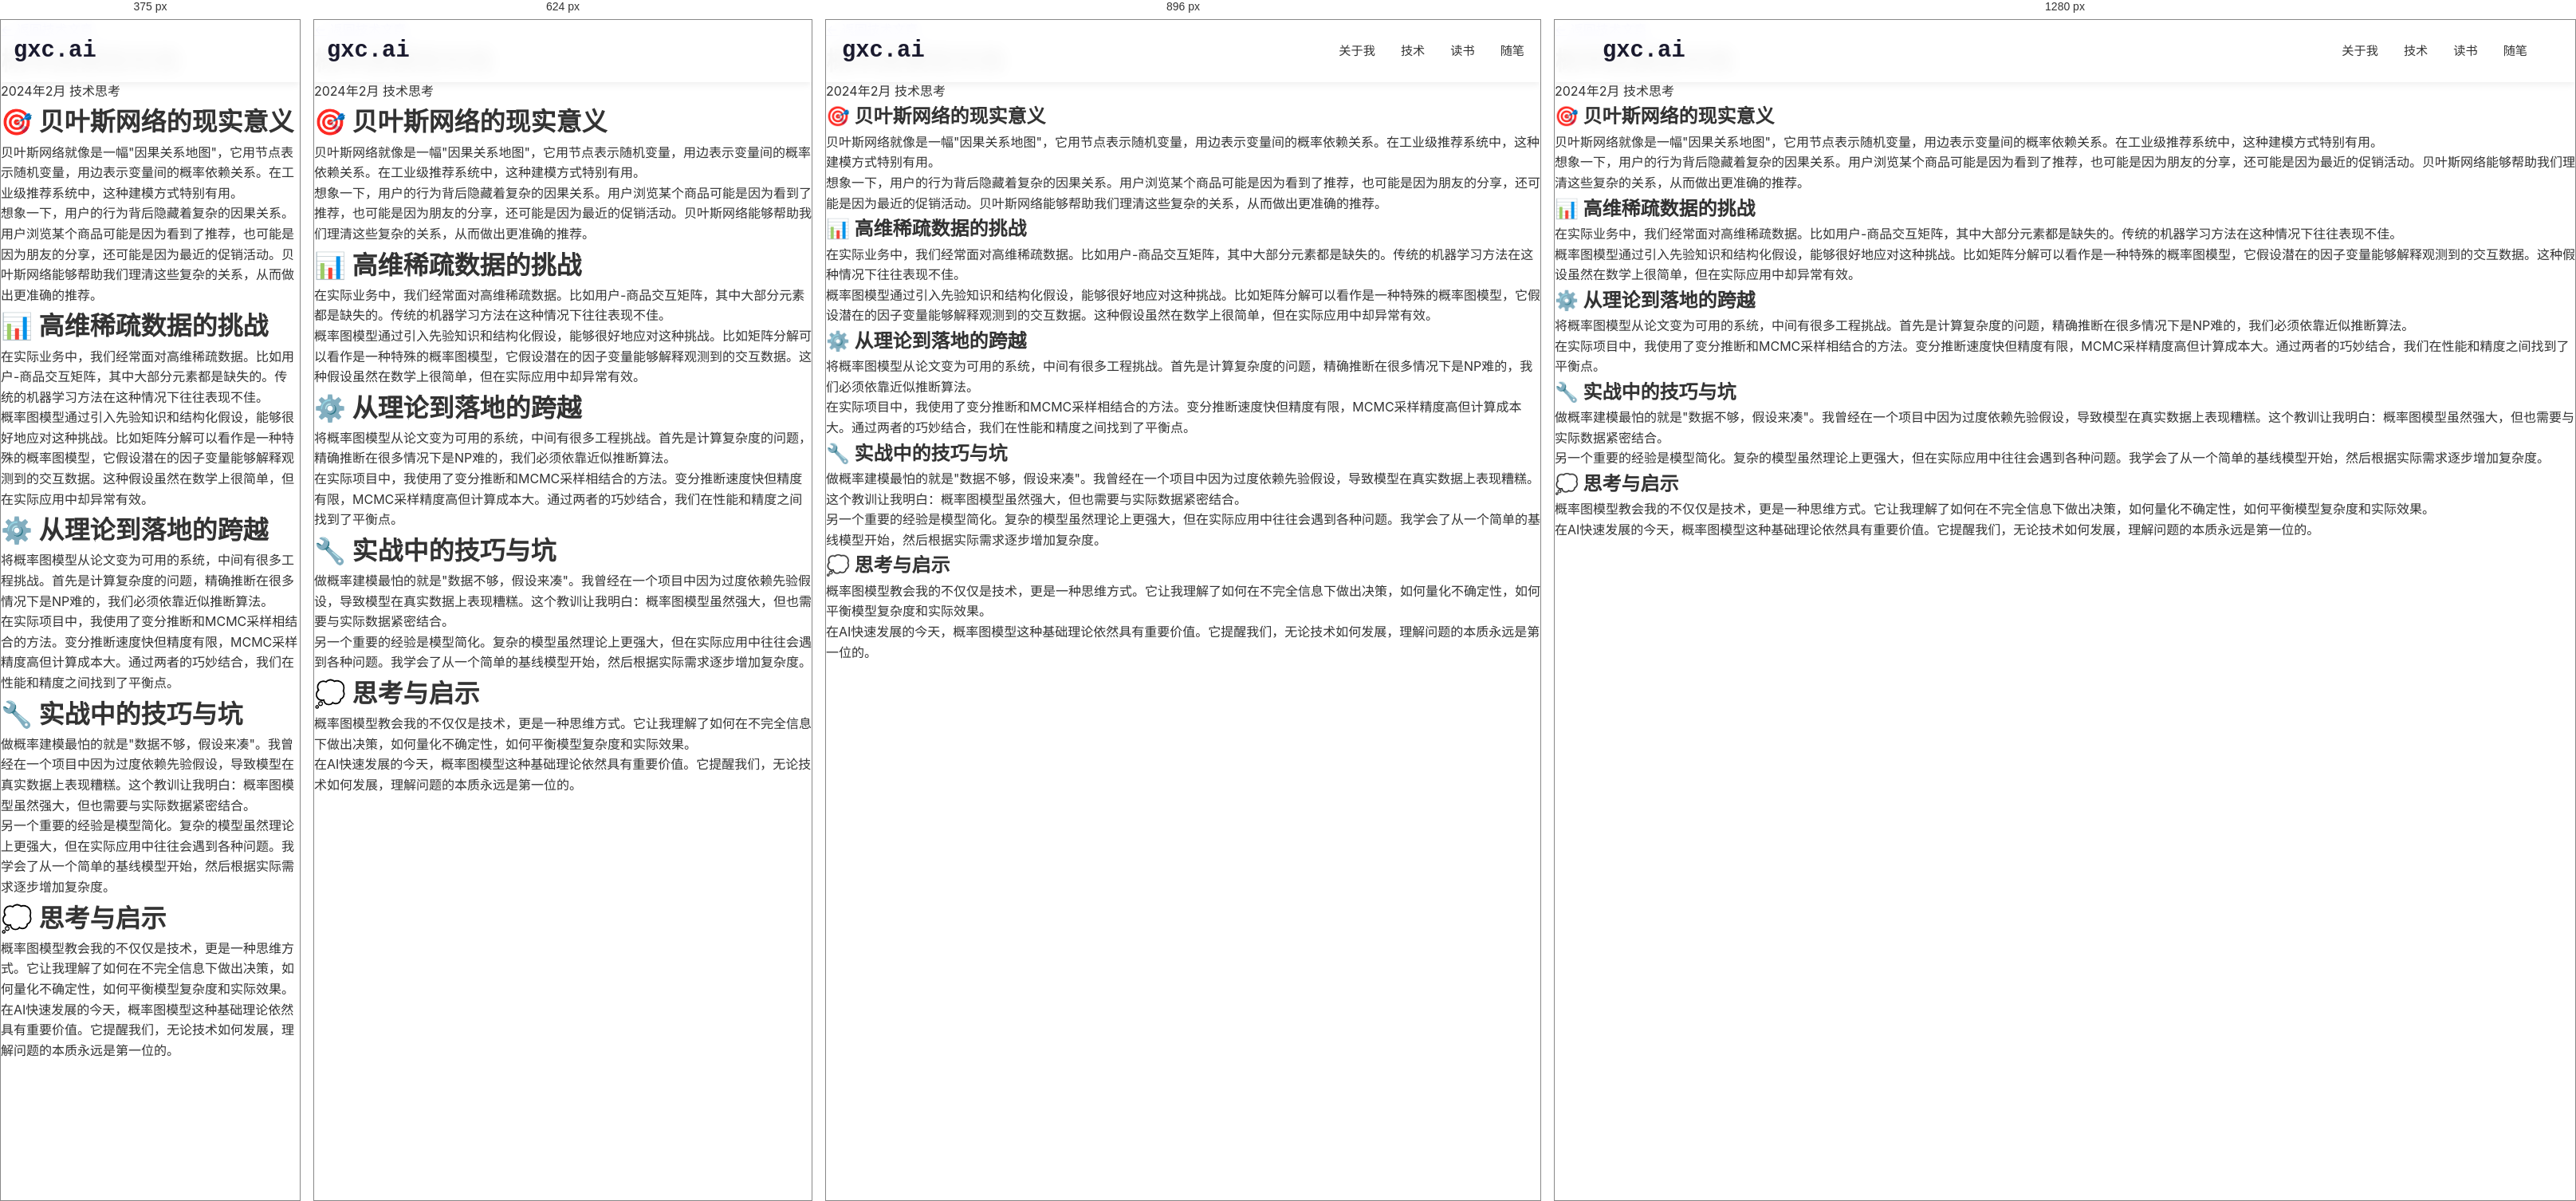
Rendered at 375 px, 624 px, 896 px and 1280 px, left to right.

<!-- file: 概率图模型实践.html -->
<!DOCTYPE html>
<html lang="zh-CN">
<head>
    <meta charset="UTF-8">
    <meta name="viewport" content="width=device-width, initial-scale=1.0">
    <title>概率图模型实践 - gxc.ai</title>
    <link rel="stylesheet" href="../style.css">
</head>
<body>
    <header class="header">
        <nav class="nav">
            <div class="logo">
                <a href="../index.html">gxc.ai</a>
            </div>
            <ul class="nav-links">
                <li><a href="../index.html#about">关于我</a></li>
                <li><a href="../index.html#tech">技术</a></li>
                <li><a href="../index.html#reading">读书</a></li>
                <li><a href="../index.html#essays">随笔</a></li>
            </ul>
        </nav>
    </header>

    <main class="book-post">
        <a href="../index.html#tech" class="back-to-books">← 返回技术文章</a>
        
        <div class="book-post-header">
            <h1>概率图模型实践</h1>
            <div class="book-meta">
                <span><i class="fas fa-calendar"></i> 2024年2月</span>
                <span><i class="fas fa-tag"></i> 技术思考</span>
            </div>
        </div>

        <div class="book-content">
            <h2>🎯 贝叶斯网络的现实意义</h2>
            <p>贝叶斯网络就像是一幅"因果关系地图"，它用节点表示随机变量，用边表示变量间的概率依赖关系。在工业级推荐系统中，这种建模方式特别有用。</p>
            
            <p>想象一下，用户的行为背后隐藏着复杂的因果关系。用户浏览某个商品可能是因为看到了推荐，也可能是因为朋友的分享，还可能是因为最近的促销活动。贝叶斯网络能够帮助我们理清这些复杂的关系，从而做出更准确的推荐。</p>

            <h2>📊 高维稀疏数据的挑战</h2>
            <p>在实际业务中，我们经常面对高维稀疏数据。比如用户-商品交互矩阵，其中大部分元素都是缺失的。传统的机器学习方法在这种情况下往往表现不佳。</p>
            
            <p>概率图模型通过引入先验知识和结构化假设，能够很好地应对这种挑战。比如矩阵分解可以看作是一种特殊的概率图模型，它假设潜在的因子变量能够解释观测到的交互数据。这种假设虽然在数学上很简单，但在实际应用中却异常有效。</p>

            <h2>⚙️ 从理论到落地的跨越</h2>
            <p>将概率图模型从论文变为可用的系统，中间有很多工程挑战。首先是计算复杂度的问题，精确推断在很多情况下是NP难的，我们必须依靠近似推断算法。</p>
            
            <p>在实际项目中，我使用了变分推断和MCMC采样相结合的方法。变分推断速度快但精度有限，MCMC采样精度高但计算成本大。通过两者的巧妙结合，我们在性能和精度之间找到了平衡点。</p>

            <h2>🔧 实战中的技巧与坑</h2>
            <p>做概率建模最怕的就是"数据不够，假设来凑"。我曾经在一个项目中因为过度依赖先验假设，导致模型在真实数据上表现糟糕。这个教训让我明白：概率图模型虽然强大，但也需要与实际数据紧密结合。</p>
            
            <p>另一个重要的经验是模型简化。复杂的模型虽然理论上更强大，但在实际应用中往往会遇到各种问题。我学会了从一个简单的基线模型开始，然后根据实际需求逐步增加复杂度。</p>

            <h2>💭 思考与启示</h2>
            <p>概率图模型教会我的不仅仅是技术，更是一种思维方式。它让我理解了如何在不完全信息下做出决策，如何量化不确定性，如何平衡模型复杂度和实际效果。</p>
            
            <p>在AI快速发展的今天，概率图模型这种基础理论依然具有重要价值。它提醒我们，无论技术如何发展，理解问题的本质永远是第一位的。</p>
        </div>
    </main>
</body>
</html>

/* @media block from style.css */
@media (max-width: 768px) {
    .essays-grid {
        grid-template-columns: 1fr;
        gap: 1.25rem;
    }
    
    .essay-card {
        padding: 1.5rem;
    }
    
    .essay-card h3 {
        font-size: 1.15rem;
    }
    
    .essay-meta {
        flex-direction: column;
        align-items: flex-start;
        gap: 0.5rem;
    }
}

/* @media block from style.css */
@media (max-width: 1024px) {
    .hero-content {
        grid-template-columns: 1fr;
        text-align: center;
    }
    
    .about-content {
        grid-template-columns: 1fr;
    }
    
    .tech-grid,
    .books-grid,
    .music-grid,
    .essays-grid {
        grid-template-columns: repeat(auto-fit, minmax(300px, 1fr));
    }
}

/* @media block from style.css */
@media (max-width: 768px) {
    .nav {
        flex-direction: row;
        justify-content: space-between;
        align-items: center;
        padding: 1rem;
    }

    .nav-links {
        position: fixed;
        top: 0;
        right: -100%;
        width: 70%;
        height: 100vh;
        background: white;
        flex-direction: column;
        justify-content: center;
        align-items: center;
        transition: right 0.3s ease;
        box-shadow: var(--shadow-heavy);
        z-index: 1000;
        gap: 2rem;
    }

    .nav-links.active {
        right: 0;
    }

    .nav-links a {
        font-size: 1.2rem;
        margin: 1rem 0;
    }

    .hero {
        margin-top: 80px;
        min-height: 90vh;
    }

    .hero-text h1 {
        font-size: 3rem;
    }

    .hero-buttons {
        flex-direction: column;
        align-items: center;
    }

    .tech-grid,
    .books-grid,
    .music-grid,
    .essays-grid {
        grid-template-columns: 1fr;
    }

    .photo-grid {
        grid-template-columns: repeat(auto-fit, minmax(250px, 1fr));
    }

    .about-stats {
        flex-direction: column;
        gap: 1rem;
    }

    .reading-stats,
    .current-grid {
        grid-template-columns: 1fr;
    }

    .book-card {
        flex-direction: column;
        text-align: center;
        padding: 1rem;
    }

    .book-cover img {
        width: 100px;
        height: 150px;
    }

    .music-item {
        flex-direction: column;
        text-align: center;
        padding: 1rem;
    }

    .tech-card {
        padding: 1.5rem;
    }

    .essay-card {
        padding: 1.5rem;
    }

    .footer-content {
        grid-template-columns: 1fr;
        text-align: center;
    }
    
    h2 {
        font-size: 2rem !important;
    }
    
    h3 {
        font-size: 1.5rem !important;
    }
    
    .container {
        padding: 0 15px;
    }
}

/* @media block from style.css */
@media (max-width: 480px) {
    .hero-text h1 {
        font-size: 2.2rem;
    }

    .hero-subtitle {
        font-size: 1rem;
    }

    .hero-content {
        padding: 0 15px;
        gap: 2rem;
    }

    .container {
        padding: 0 15px;
    }

    .btn {
        padding: 10px 20px;
        font-size: 0.9rem;
    }

    .tag {
        padding: 0.4rem 0.8rem;
        font-size: 0.8rem;
    }
    
    .code-snippet {
        padding: 1.5rem;
    }
    
    .code-snippet pre {
        font-size: 0.8rem;
    }
    
    .book-card {
        padding: 1rem;
    }
    
    .book-cover img {
        width: 80px;
        height: 120px;
    }
    
    .about-text p {
        font-size: 1rem;
    }
    
    .reading-categories {
        gap: 0.5rem;
    }
    
    .category {
        padding: 0.5rem 1rem;
        font-size: 0.85rem;
    }
    
    .section {
        padding: 60px 0;
    }
}

/* @media block from style.css */
@media (max-width: 768px) {
    .pagination {
        gap: 0.25rem;
    }
    
    .page-btn {
        padding: 0.4rem 0.8rem;
        font-size: 0.85rem;
        min-width: 35px;
    }
}

/* @media block from style.css */
@media (max-width: 768px) {
    .mobile-menu-btn {
        display: block;
        position: absolute;
        top: 1rem;
        right: 1rem;
        z-index: 1001;
    }
    
    .nav-links {
        position: fixed;
        top: 0;
        right: -100%;
        width: 70%;
        height: 100vh;
        background: white;
        flex-direction: column;
        justify-content: center;
        align-items: center;
        transition: right 0.3s ease;
        box-shadow: var(--shadow-heavy);
        z-index: 1000;
    }
    
    .nav-links.active {
        right: 0;
    }
    
    .nav-links a {
        font-size: 1.2rem;
        margin: 1rem 0;
    }
}